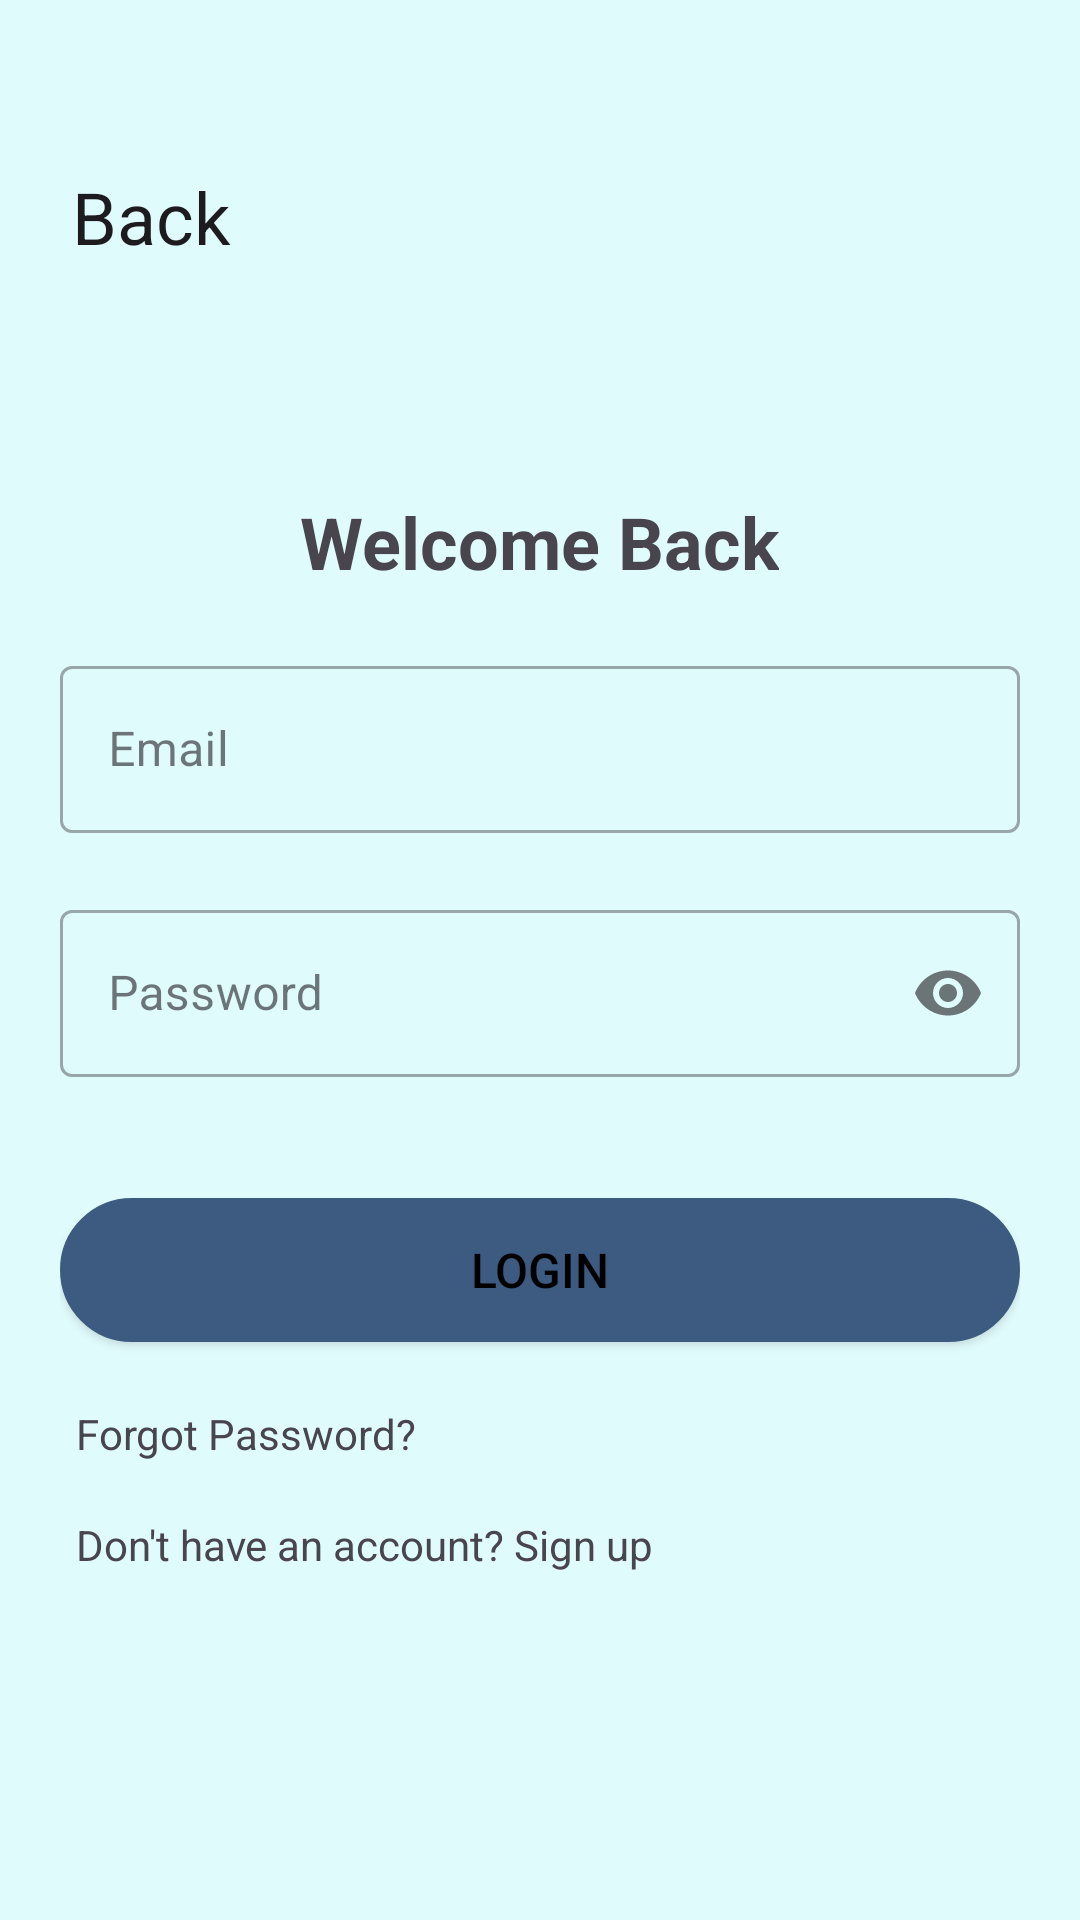

Write the Android layout XML for this screen, with the resource values it uses.
<!-- AndroidManifest.xml: application theme Theme.ExpenseTracker -->
<!-- res/layout/activity_signin.xml -->
<?xml version="1.0" encoding="utf-8"?>
<RelativeLayout xmlns:android="http://schemas.android.com/apk/res/android"
xmlns:app="http://schemas.android.com/apk/res-auto"
xmlns:tools="http://schemas.android.com/tools"
android:id="@+id/main"
android:layout_width="match_parent"
android:layout_height="match_parent"
tools:context=".SigninActivity">


<LinearLayout
    android:id="@+id/linearLayout"
    android:layout_width="match_parent"
    android:layout_height="match_parent"
    android:layout_gravity="center"
    android:orientation="vertical">

    
    <LinearLayout
        android:layout_width="match_parent"
        android:layout_height="wrap_content"
        android:orientation="horizontal"
        android:padding="16dp"
        android:layout_marginTop="40dp"
        android:gravity="start|center_vertical">

        <ImageButton
            android:id="@+id/arrow_back"
            android:layout_width="wrap_content"
            android:layout_height="wrap_content"
            android:src="@drawable/baseline_arrow_back_24"
            android:contentDescription="@string/back_button_desc"
            android:background="?attr/selectableItemBackground"
            app:tint="?attr/colorOnBackground" />

        
        <TextView
            android:id="@+id/back_text"
            android:layout_width="wrap_content"
            android:layout_height="wrap_content"
            android:text="@string/back"
            android:textSize="24sp"
            android:textColor="?attr/colorOnBackground"
            android:layout_marginStart="8dp" />
    </LinearLayout>

    
    <LinearLayout
        android:layout_width="match_parent"
        android:layout_height="match_parent"
        android:layout_marginTop="30dp"
        android:layout_gravity="center_horizontal"
        android:orientation="vertical"
        android:padding="20dp">

        
        <TextView
            android:id="@+id/welcome_back"
            android:layout_width="wrap_content"
            android:layout_height="wrap_content"
            android:text="@string/welcome_back"
            android:layout_gravity="center_horizontal"
            android:textSize="24sp"
            android:textStyle="bold"
            android:layout_marginTop="10dp" />

        
        <com.google.android.material.textfield.TextInputLayout
            android:id="@+id/emailLayout"
            android:layout_width="match_parent"
            android:layout_height="wrap_content"
            android:layout_marginTop="20dp"
            style="@style/Widget.MaterialComponents.TextInputLayout.OutlinedBox"
            android:hint="@string/email_hint"
            app:hintTextColor="?attr/colorOnBackground"
            app:errorEnabled="true"
            app:errorIconDrawable="@null">

            <com.google.android.material.textfield.TextInputEditText
                android:id="@+id/email_login"
                android:layout_width="match_parent"
                android:layout_height="wrap_content"
                android:inputType="textEmailAddress"
                android:textColor="?attr/colorOnBackground"
                android:textColorHint="?attr/colorOnBackground" />
        </com.google.android.material.textfield.TextInputLayout>

        
        <com.google.android.material.textfield.TextInputLayout
            android:id="@+id/passwordLayout"
            android:layout_width="match_parent"
            android:layout_height="wrap_content"
            style="@style/Widget.MaterialComponents.TextInputLayout.OutlinedBox"
            android:hint="@string/password_hint"
            app:hintTextColor="?attr/colorOnBackground"
            app:endIconMode="password_toggle"
            app:errorEnabled="true"
            app:errorIconDrawable="@null">

            <com.google.android.material.textfield.TextInputEditText
                android:id="@+id/password_login"
                android:layout_width="match_parent"
                android:layout_height="wrap_content"
                android:inputType="textPassword"
                android:textColor="?attr/colorOnBackground"
                android:textColorHint="?attr/colorOnBackground" />
        </com.google.android.material.textfield.TextInputLayout>

        
        <Button
            android:id="@+id/btn_login"
            android:layout_width="match_parent"
            android:layout_height="wrap_content"
            android:layout_marginTop="20dp"
           android:background="@drawable/button_background"
            android:text="@string/login_button"
            android:textSize="16sp" />

        
        <TextView
            android:id="@+id/forgot_password"
            android:layout_width="wrap_content"
            android:layout_height="wrap_content"
            android:text="@string/forgot_password_link"
            android:textAlignment="center"
            android:padding="5dp"
            android:layout_marginTop="16dp" />

        
        <TextView
            android:id="@+id/signup_here"
            android:layout_width="wrap_content"
            android:layout_height="wrap_content"
            android:text="@string/signup_link"
            android:textAlignment="center"
            android:padding="5dp"
            android:layout_marginTop="8dp" />

        <ProgressBar
            android:id="@+id/progressBar"
            android:layout_width="wrap_content"
            android:layout_height="wrap_content"
            android:layout_marginTop="16dp"
            android:layout_gravity="center_horizontal"
            android:indeterminateTint="?attr/colorPrimary"
            android:visibility="gone" />
    </LinearLayout>
</LinearLayout>
</RelativeLayout>
<!-- resources referenced by this layout -->
<resources>
  <!-- drawable button_background (drawable) -->
  <?xml version="1.0" encoding="utf-8"?>
  <shape xmlns:android="http://schemas.android.com/apk/res/android">
      
      <solid android:color="?attr/colorPrimary"/>
  
      
      <stroke android:width="2dp" android:color="?attr/colorPrimary"/>
  
      
      <corners
          android:topLeftRadius="40dp"
          android:topRightRadius="40dp"
          android:bottomLeftRadius="40dp"
          android:bottomRightRadius="40dp"/>
  
      
      <padding
          android:left="6dp"
          android:top="6dp"
          android:right="6dp"
          android:bottom="6dp"/>
  </shape>
  <string name="back">Back</string>
  <string name="back_button_desc">Back button</string>
  <string name="email_hint">Email</string>
  <string name="forgot_password_link">Forgot Password?</string>
  <string name="login_button">Login</string>
  <string name="password_hint">Password</string>
  <string name="signup_link">Don\'t have an account? Sign up</string>
  <string name="welcome_back">Welcome Back</string>
  <style name="Theme.ExpenseTracker" parent="Base.Theme.ExpenseTracker" />
  <style name="Base.Theme.ExpenseTracker" parent="Theme.Material3.Light.NoActionBar">
          <item name="colorPrimary">@color/colorPrimaryLight</item>
          <item name="colorPrimaryVariant">@color/colorPrimaryVariant</item>
          <item name="colorOnPrimary">@color/colorOnPrimaryLight</item>
          <item name="colorSecondary">@color/colorSecondary</item>
          <item name="colorOnSecondary">@color/colorOnSecondary</item>
          <item name="android:statusBarColor">@color/colorSecondary</item>
          <item name="android:windowLightStatusBar">true</item>
          <item name="android:windowBackground">@color/backgroundLight</item>
          <item name="android:colorBackground">@color/backgroundLight</item>
          <item name="colorSurface">@color/surface</item>
          <item name="colorError">@color/error</item>
          <item name="colorOnError">@color/onError</item>
          <item name="android:textColorPrimary">@color/textPrimaryLight</item>
          <item name="android:textColorSecondary">@color/textSecondaryLight</item>
      </style>
  <color name="colorPrimaryLight">#3D5A80</color>
  <color name="colorPrimaryVariant">#3700B3</color>
  <color name="colorOnPrimaryLight">#FFFFFF</color>
  <color name="colorSecondary">#98C1D9</color>
  <color name="colorOnSecondary">#3D5A80</color>
  <color name="backgroundLight">#E0FBFC</color>
  <color name="surface">#FFFFFF</color>
  <color name="error">#B00020</color>
  <color name="onError">#FFFFFF</color>
  <color name="textPrimaryLight">#FF000000</color>
  <color name="textSecondaryLight">#666666</color>
</resources>
